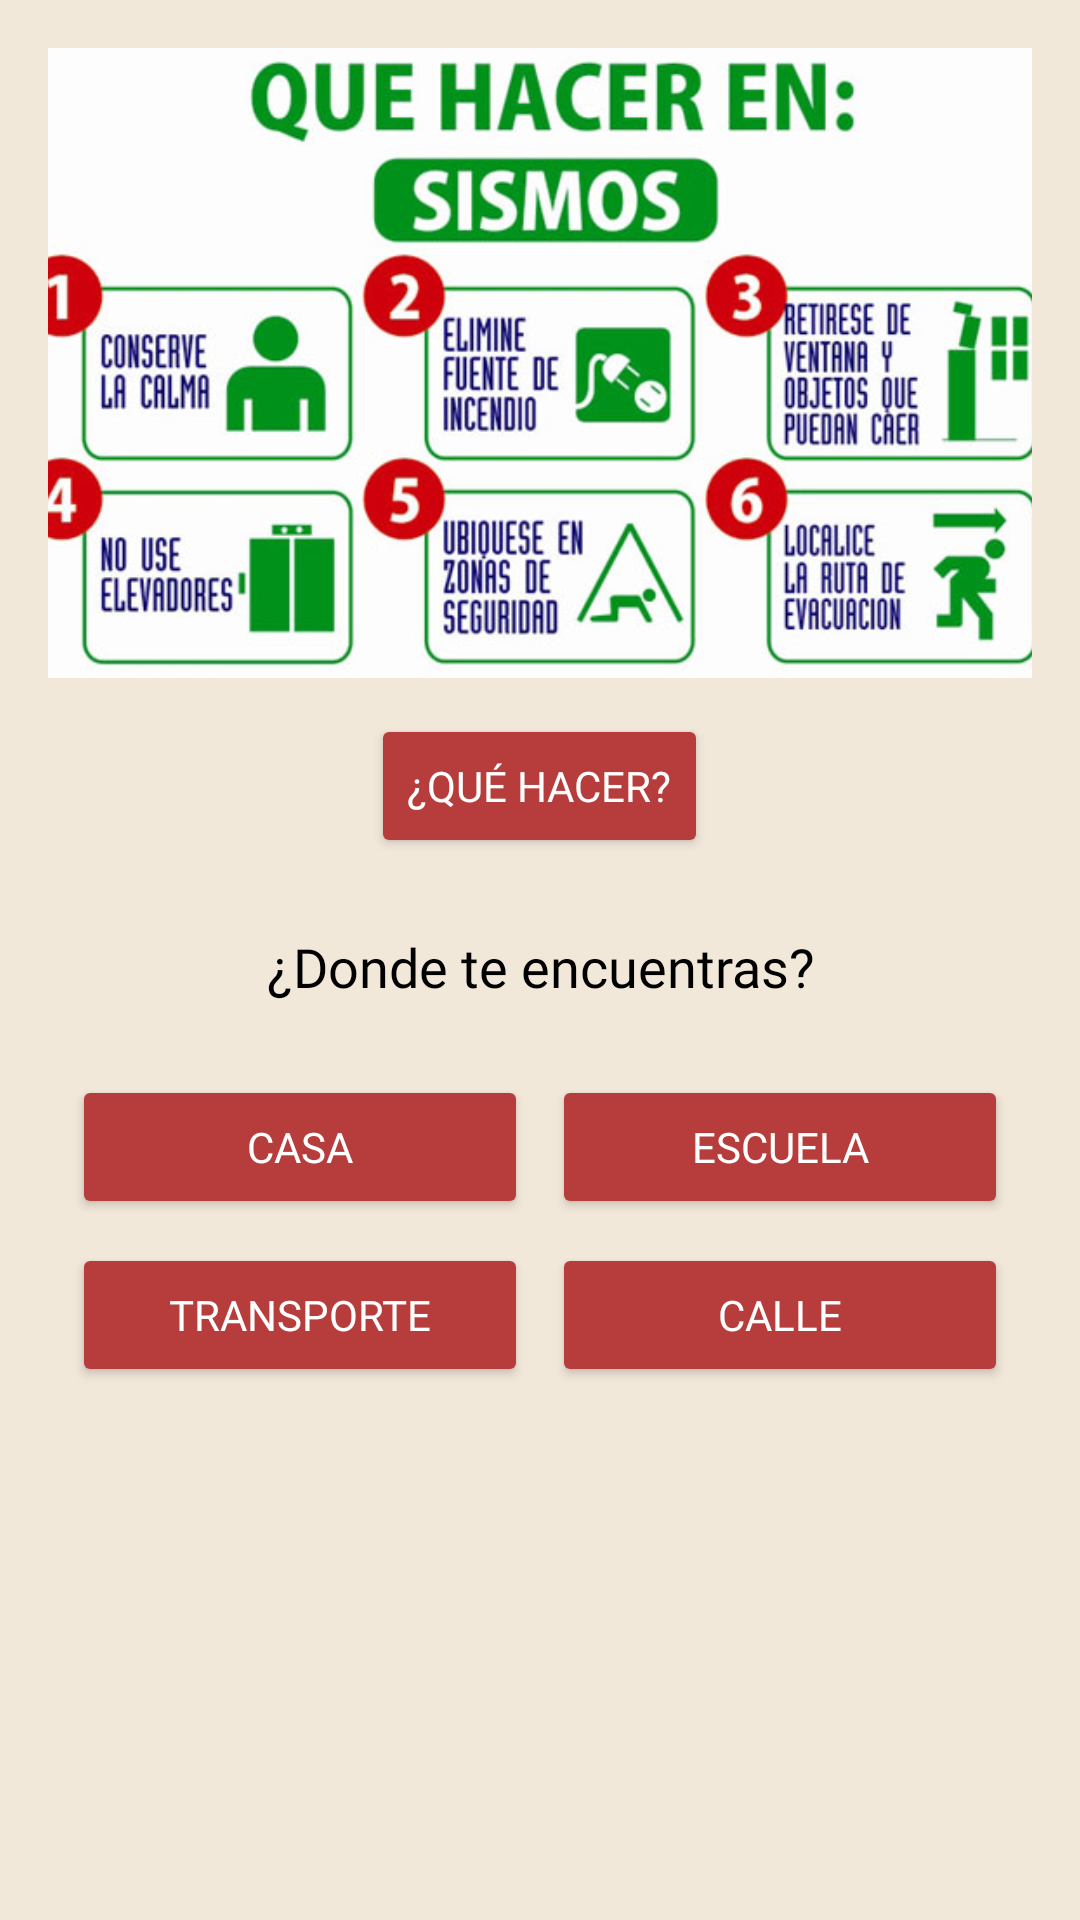

The Android layout XML behind this screen, and the referenced resources:
<!-- AndroidManifest.xml: application theme Theme.ShakeMap -->
<!-- res/layout/fragment_protocolos.xml -->
<?xml version="1.0" encoding="utf-8"?>
<ScrollView xmlns:android="http://schemas.android.com/apk/res/android"
    android:layout_width="match_parent"
    android:layout_height="match_parent"
    android:background="#F2E8DA">

    <LinearLayout
        android:layout_width="match_parent"
        android:layout_height="wrap_content"
        android:gravity="center"
        android:orientation="vertical"
        android:padding="16dp">

        <ImageView
            android:layout_width="356dp"
            android:layout_height="210dp"
            android:layout_gravity="center"
            android:contentDescription="Infografía"
            android:scaleType="centerCrop"
            android:src="@drawable/infografia" />

        <Button
            android:id="@+id/xVerVideo"
            android:layout_width="wrap_content"
            android:layout_height="wrap_content"
            android:layout_gravity="center_horizontal"
            android:layout_marginTop="12dp"
            android:backgroundTint="#B73D3D"
            android:fontFamily="@font/montserrat_medium"
            android:text="¿Qué hacer?"
            android:textColor="#FFFFFF" />

        <TextView
            android:layout_width="wrap_content"
            android:layout_height="wrap_content"
            android:layout_marginTop="24dp"
            android:layout_marginBottom="8dp"
            android:fontFamily="@font/montserrat_medium"
            android:gravity="center"
            android:text="¿Donde te encuentras?"
            android:textColor="#000"
            android:textSize="18sp" />

        <GridLayout
            android:layout_width="match_parent"
            android:layout_height="wrap_content"
            android:layout_marginTop="8dp"
            android:layout_marginBottom="16dp"
            android:alignmentMode="alignMargins"
            android:columnCount="2"
            android:padding="4dp">

            <Button
                android:id="@+id/xCasa"
                android:layout_width="0dp"
                android:layout_height="wrap_content"
                android:layout_columnWeight="1"
                android:layout_margin="4dp"
                android:backgroundTint="#B73D3D"
                android:fontFamily="@font/montserrat_medium"
                android:text="CASA"
                android:textColor="#FFFFFF" />

            <Button
                android:id="@+id/xEscuela"
                android:layout_width="0dp"
                android:layout_height="wrap_content"
                android:layout_columnWeight="1"
                android:layout_margin="4dp"
                android:backgroundTint="#B73D3D"
                android:fontFamily="@font/montserrat_medium"
                android:text="ESCUELA"
                android:textColor="#FFFFFF" />

            <Button
                android:id="@+id/xTransporte"
                android:layout_width="0dp"
                android:layout_height="wrap_content"
                android:layout_columnWeight="1"
                android:layout_margin="4dp"
                android:backgroundTint="#B73D3D"
                android:fontFamily="@font/montserrat_medium"
                android:text="TRANSPORTE"
                android:textColor="#FFFFFF" />

            <Button
                android:id="@+id/xCalle"
                android:layout_width="0dp"
                android:layout_height="wrap_content"
                android:layout_columnWeight="1"
                android:layout_margin="4dp"
                android:backgroundTint="#B73D3D"
                android:fontFamily="@font/montserrat_medium"
                android:text="CALLE"
                android:textColor="#FFFFFF" />

        </GridLayout>

        <LinearLayout
            android:id="@+id/xInstrucciones"
            android:layout_width="match_parent"
            android:layout_height="wrap_content"
            android:orientation="vertical"
            android:visibility="gone" />

    </LinearLayout>
</ScrollView>
<!-- resources referenced by this layout -->
<resources>
  <!-- drawable infografia: jpg bitmap (drawable, 59497 bytes) -->
  <style name="Theme.ShakeMap" parent="Theme.MaterialComponents.DayNight.DarkActionBar">
          
          <item name="colorPrimary">@color/purple_500</item>
          <item name="colorPrimaryVariant">@color/purple_700</item>
          <item name="colorOnPrimary">@color/white</item>
          
          <item name="colorSecondary">@color/teal_200</item>
          <item name="colorSecondaryVariant">@color/teal_700</item>
          <item name="colorOnSecondary">@color/black</item>
          
          <item name="android:statusBarColor">?attr/colorPrimaryVariant</item>
          
      </style>
  <color name="purple_500">#B73D3D</color>
  <color name="purple_700">#333333</color>
  <color name="white">#F2E8DA</color>
  <color name="teal_200">#B73D3D</color>
  <color name="teal_700">#FF018786</color>
  <color name="black">#FF000000</color>
</resources>
